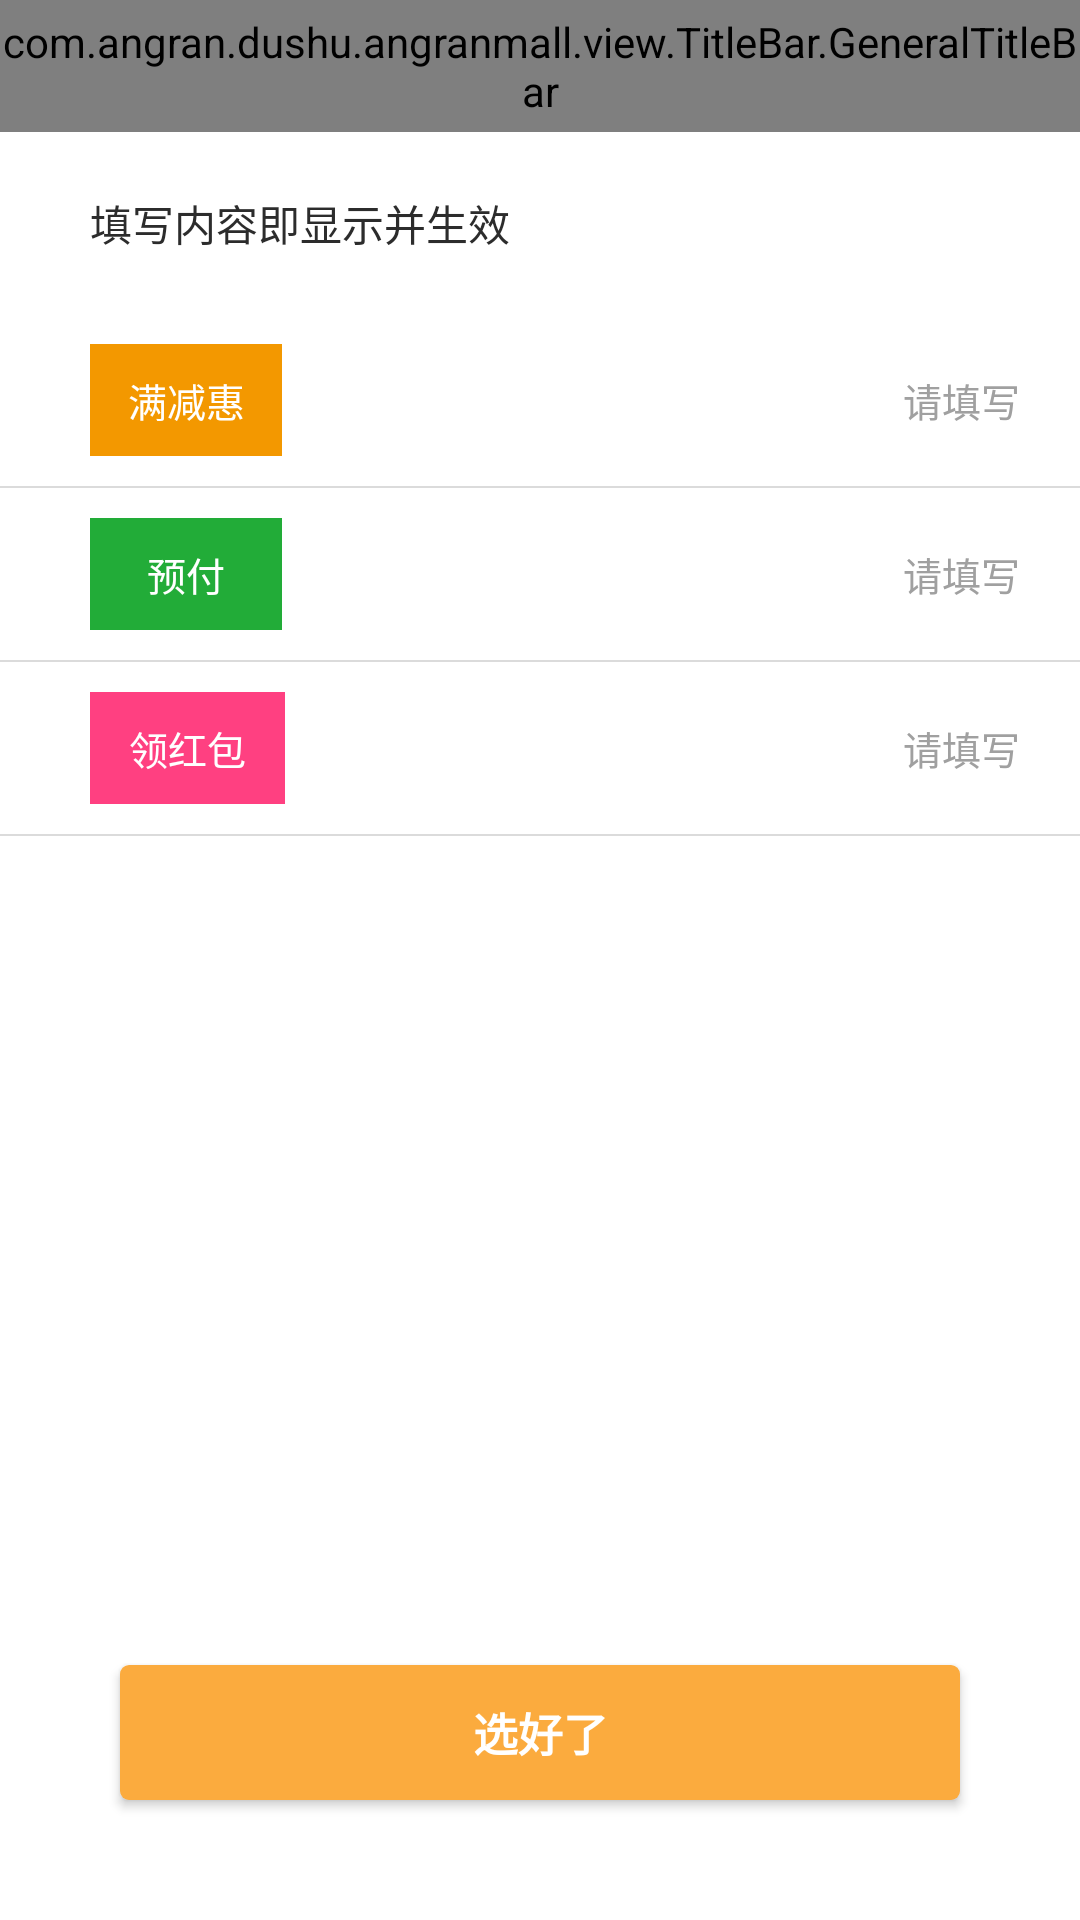

Android layout source for this screen:
<!-- AndroidManifest.xml: application theme AppTheme -->
<!-- res/layout/activity_discount.xml -->
<?xml version="1.0" encoding="utf-8"?>
<LinearLayout xmlns:android="http://schemas.android.com/apk/res/android"
    android:orientation="vertical"
    android:layout_width="match_parent"
    android:layout_height="match_parent"
    android:background="@color/white">


    <com.angran.dushu.angranmall.view.TitleBar.GeneralTitleBar
        android:id="@+id/discount_titlebar"
        android:layout_width="match_parent"
        android:layout_height="44dp"
        android:background="@color/white"/>


    <TextView
        android:layout_width="wrap_content"
        android:layout_height="wrap_content"
        android:text="填写内容即显示并生效"
        android:textSize="14sp"
        android:textColor="@color/login_code_text_color"
        android:layout_marginLeft="30dp"
        android:layout_marginTop="20dp"
        android:layout_marginBottom="20dp"
        />

    <LinearLayout
        android:layout_width="match_parent"
        android:layout_height="wrap_content"
        android:paddingLeft="30dp"
        android:paddingRight="20dp"
        android:orientation="horizontal">

        <TextView
            android:layout_width="64dp"
            android:layout_height="wrap_content"
            android:gravity="center"
            android:text="满减惠"
            android:textSize="13sp"
            android:textColor="@color/white"
            android:background="@color/up_number_text_color"
            android:paddingTop="9dp"
            android:paddingBottom="9dp"
            android:layout_marginTop="10dp"
            android:layout_marginBottom="10dp"
            android:layout_marginRight="10dp"
            />

        <android.support.design.widget.TextInputEditText
            android:id="@+id/edit_1"
            android:layout_width="match_parent"
            android:layout_height="wrap_content"
            android:layout_gravity="center"
            android:gravity="right"
            android:background="@null"
            android:textColorHint="@color/login_hint_color"
            android:inputType="text"
            android:textSize="13sp"
            android:hint="请填写"
            />

    </LinearLayout>

    <View
        android:layout_width="match_parent"
        android:layout_height="0.5dp"
        android:background="@color/mine_divier" />

    <LinearLayout
        android:layout_width="match_parent"
        android:layout_height="wrap_content"
        android:paddingLeft="30dp"
        android:paddingRight="20dp"
        android:orientation="horizontal">

        <TextView
            android:layout_width="64dp"
            android:layout_height="wrap_content"
            android:gravity="center"
            android:text="预付"
            android:textSize="13sp"
            android:textColor="@color/white"
            android:background="@color/down_number_text_color"
            android:paddingTop="9dp"
            android:paddingBottom="9dp"
            android:paddingLeft="13dp"
            android:paddingRight="13dp"
            android:layout_marginTop="10dp"
            android:layout_marginBottom="10dp"
            android:layout_marginRight="10dp"
            />

        <android.support.design.widget.TextInputEditText
            android:id="@+id/edit_2"
            android:layout_width="match_parent"
            android:layout_height="wrap_content"
            android:layout_gravity="center"
            android:gravity="right"
            android:background="@null"
            android:textColorHint="@color/login_hint_color"
            android:inputType="text"
            android:textSize="13sp"
            android:hint="请填写"
            />

    </LinearLayout>

    <View
        android:layout_width="match_parent"
        android:layout_height="0.5dp"
        android:background="@color/mine_divier" />

    <LinearLayout
        android:layout_width="match_parent"
        android:layout_height="wrap_content"
        android:paddingLeft="30dp"
        android:paddingRight="20dp"
        android:orientation="horizontal">

        <TextView
            android:layout_width="wrap_content"
            android:layout_height="wrap_content"
            android:text="领红包"
            android:textSize="13sp"
            android:textColor="@color/white"
            android:background="@color/colorAccent"
            android:paddingTop="9dp"
            android:paddingBottom="9dp"
            android:paddingLeft="13dp"
            android:paddingRight="13dp"
            android:layout_marginTop="10dp"
            android:layout_marginBottom="10dp"
            android:layout_marginRight="10dp"
            />

        <android.support.design.widget.TextInputEditText
            android:id="@+id/edit_3"
            android:layout_width="match_parent"
            android:layout_height="wrap_content"
            android:layout_gravity="center"
            android:gravity="right"
            android:background="@null"
            android:textColorHint="@color/login_hint_color"
            android:inputType="text"
            android:textSize="13sp"
            android:hint="请填写"
            />

    </LinearLayout>

    <View
        android:layout_width="match_parent"
        android:layout_height="0.5dp"
        android:background="@color/mine_divier" />

    <FrameLayout
        android:layout_width="match_parent"
        android:layout_height="match_parent">

        <Button
            android:id="@+id/btn_is_sure"
            android:layout_width="match_parent"
            android:layout_height="45dp"
            android:layout_gravity="bottom"
            android:layout_marginStart="40dp"
            android:layout_marginBottom="40dp"
            android:layout_marginEnd="40dp"
            android:background="@drawable/shape_login_btn"
            android:text="选好了"
            android:textColor="@color/white"
            android:textSize="15sp"
            android:textStyle="bold" />

    </FrameLayout>
    


</LinearLayout>
<!-- resources referenced by this layout -->
<resources>
  <color name="colorAccent">#FF4081</color>
  <color name="down_number_text_color">#22AC38</color>
  <color name="login_code_text_color">#2C2C2C</color>
  <color name="login_hint_color">#A0A0A0</color>
  <color name="mine_divier">#DBDBDB</color>
  <color name="up_number_text_color">#F39800</color>
  <color name="white">#FFFFFF</color>
  <!-- drawable shape_login_btn (drawable) -->
  <?xml version="1.0" encoding="utf-8"?>
  <shape xmlns:android="http://schemas.android.com/apk/res/android"
      android:shape="rectangle">
      <solid android:color="#fffbab3e" />
      <corners
          android:bottomLeftRadius="3dp"
          android:bottomRightRadius="3dp"
          android:topLeftRadius="3dp"
          android:topRightRadius="3dp" />
  </shape>
  <style name="AppTheme" parent="Theme.AppCompat.Light.NoActionBar">
          
          <item name="colorPrimary">@color/colorPrimary</item>
          <item name="colorPrimaryDark">@color/colorPrimaryDark</item>
          <item name="colorAccent">@color/colorAccent</item>
      </style>
  <color name="colorPrimary">#33aaff</color>
  <color name="colorPrimaryDark">#2299ee</color>
</resources>
